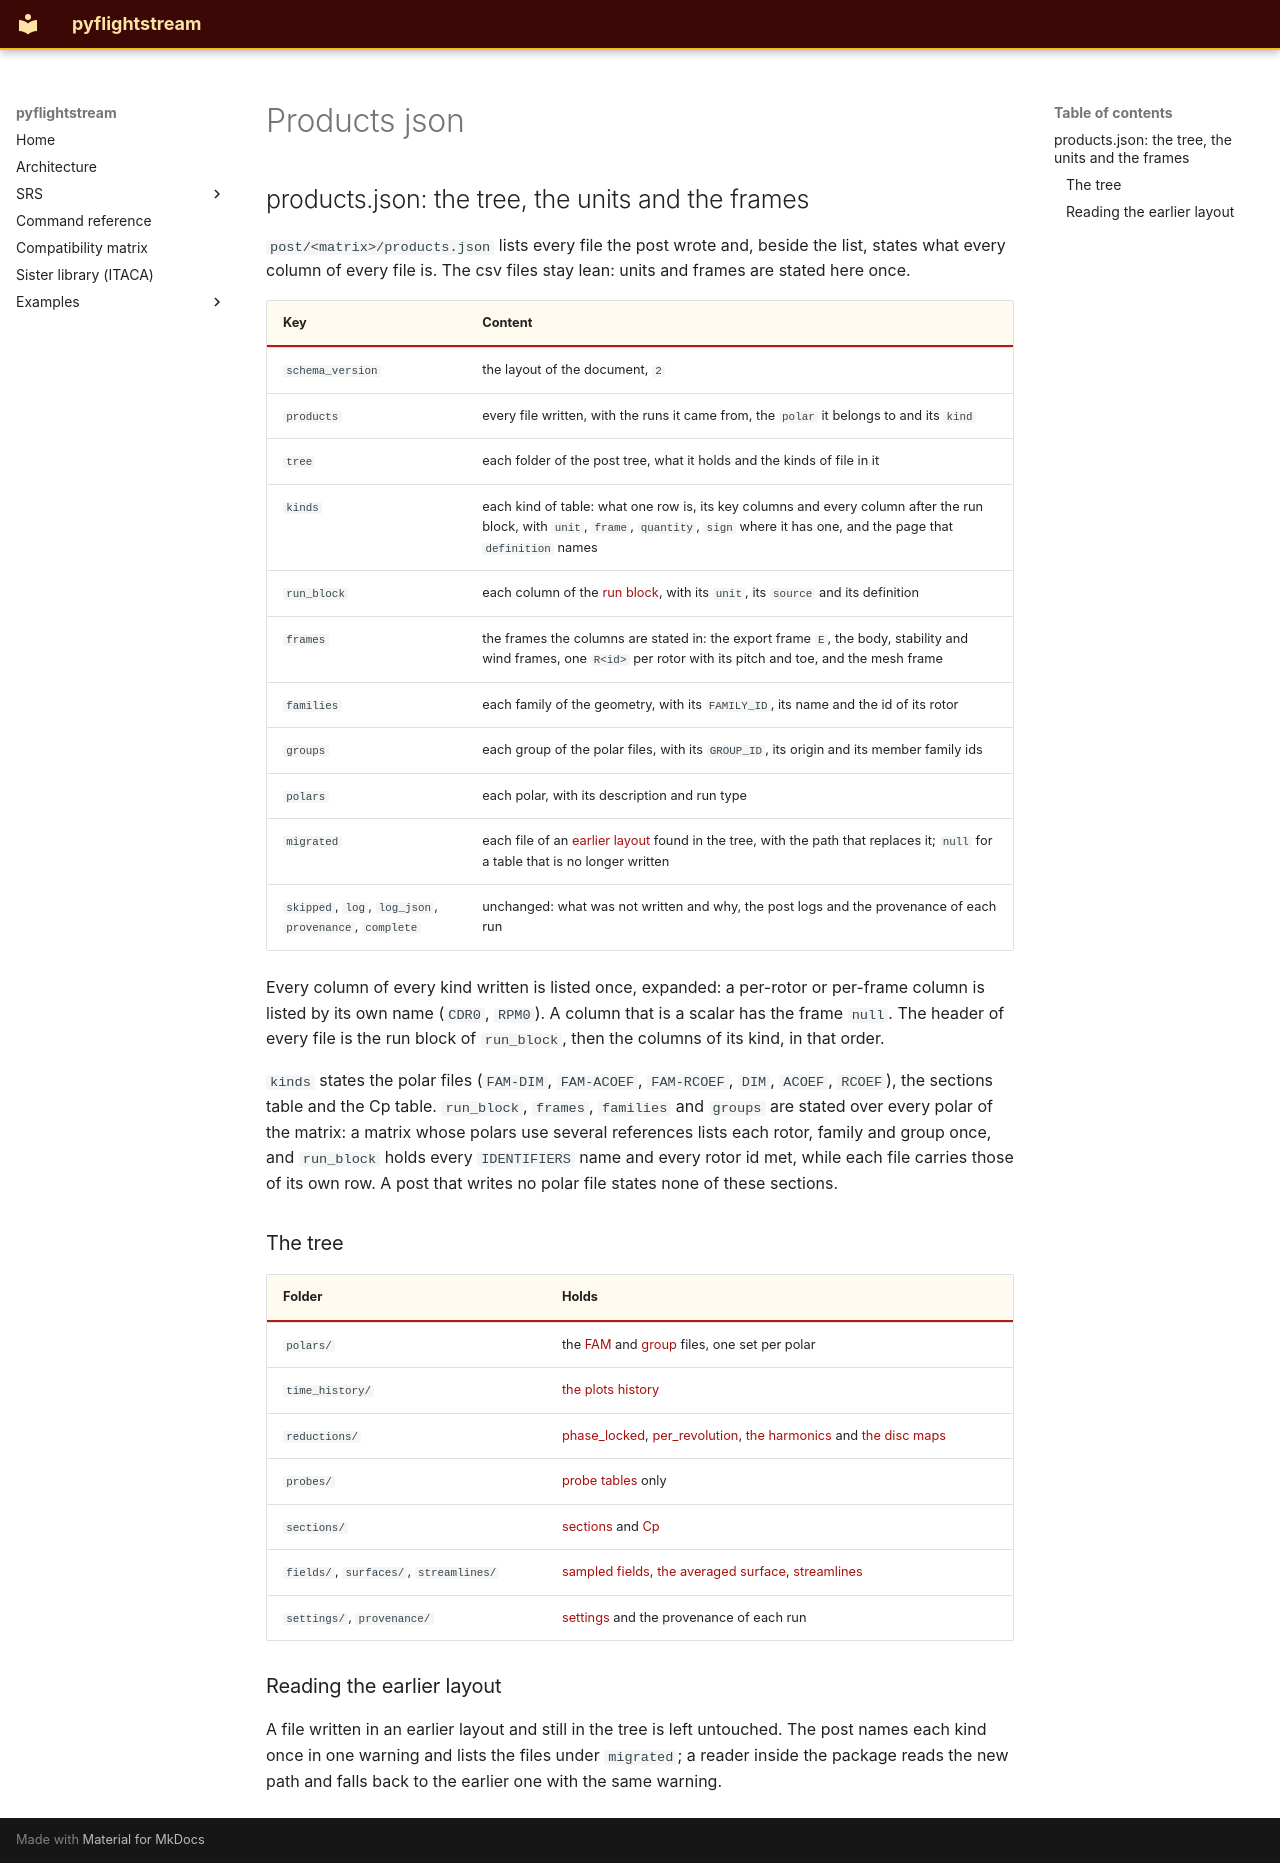

repository: nevesgeovana/pyflightstream · page: pproc/products-json/index.html · generator: mkdocs

## products.json: the tree, the units and the frames

<a id="products-json"></a>

`post/<matrix>/products.json` lists every file the post wrote and, beside the list, states
what every column of every file is. The csv files stay lean: units and frames are stated
here once.

| Key | Content |
| --- | --- |
| `schema_version` | the layout of the document, `2` |
| `products` | every file written, with the runs it came from, the `polar` it belongs to and its `kind` |
| `tree` | each folder of the post tree, what it holds and the kinds of file in it |
| `kinds` | each kind of table: what one row is, its key columns and every column after the run block, with `unit`, `frame`, `quantity`, `sign` where it has one, and the page that `definition` names |
| `run_block` | each column of the [run block](../definitions/the-run-block.md#the-run-block), with its `unit`, its `source` and its definition |
| `frames` | the frames the columns are stated in: the export frame `E`, the body, stability and wind frames, one `R<id>` per rotor with its pitch and toe, and the mesh frame |
| `families` | each family of the geometry, with its `FAMILY_ID`, its name and the id of its rotor |
| `groups` | each group of the polar files, with its `GROUP_ID`, its origin and its member family ids |
| `polars` | each polar, with its description and run type |
| `migrated` | each file of an [earlier layout](#reading-the-earlier-layout) found in the tree, with the path that replaces it; `null` for a table that is no longer written |
| `skipped`, `log`, `log_json`, `provenance`, `complete` | unchanged: what was not written and why, the post logs and the provenance of each run |

Every column of every kind written is listed once, expanded: a per-rotor or per-frame
column is listed by its own name (`CDR0`, `RPM0`). A column that is a scalar has the frame
`null`. The header of every file is the run block of `run_block`, then the columns of its
kind, in that order.

`kinds` states the polar files (`FAM-DIM`, `FAM-ACOEF`, `FAM-RCOEF`, `DIM`, `ACOEF`,
`RCOEF`), the sections table and the Cp table. `run_block`, `frames`, `families` and
`groups` are stated over every polar of the matrix: a matrix whose polars use several
references lists each rotor, family and group once, and `run_block` holds every
`IDENTIFIERS` name and every rotor id met, while each file carries those of its own row. A
post that writes no polar file states none of these sections.

### The tree

| Folder | Holds |
| --- | --- |
| `polars/` | the [FAM](fam-dim.md) and [group](group-files.md) files, one set per polar |
| `time_history/` | [the plots history](time-history.md) |
| `reductions/` | [phase_locked](phase-locked.md), [per_revolution](per-revolution.md), [the harmonics](harmonics.md) and [the disc maps](disc-maps.md) |
| `probes/` | [probe tables](probes.md) only |
| `sections/` | [sections](sections.md) and [Cp](cp.md) |
| `fields/`, `surfaces/`, `streamlines/` | [sampled fields](fields.md), [the averaged surface](averaged-surface.md), [streamlines](streamlines.md) |
| `settings/`, `provenance/` | [settings](settings.md) and the provenance of each run |

### Reading the earlier layout

A file written in an earlier layout and still in the tree is left untouched. The post
names each kind once in one warning and lists the files under `migrated`; a reader inside
the package reads the new path and falls back to the earlier one with the same warning.
